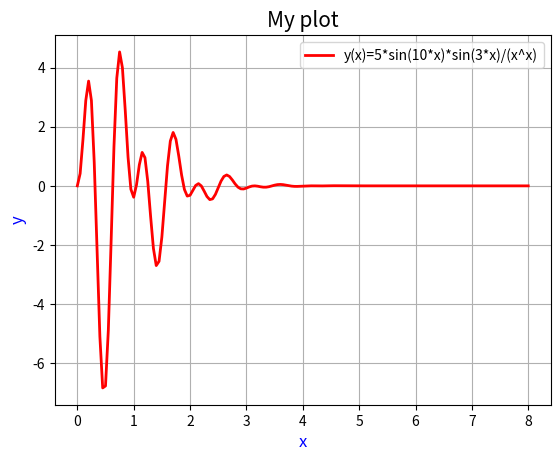

Python code for this plot:
import matplotlib.pyplot as plt
import numpy as np


x = np.linspace(0, 8, 161)

y = 5*np.sin(10*x)*np.sin(3*x)/(x**x)

plt.plot(x, y, label='y(x)=5*sin(10*x)*sin(3*x)/(x^x)', color = "red", linewidth = 2)

plt.title('My plot', fontsize=15)

plt.xlabel('x', fontsize=12, color='blue')
plt.ylabel('y', fontsize=12, color='blue')
plt.legend()
plt.grid(True)
plt.show()